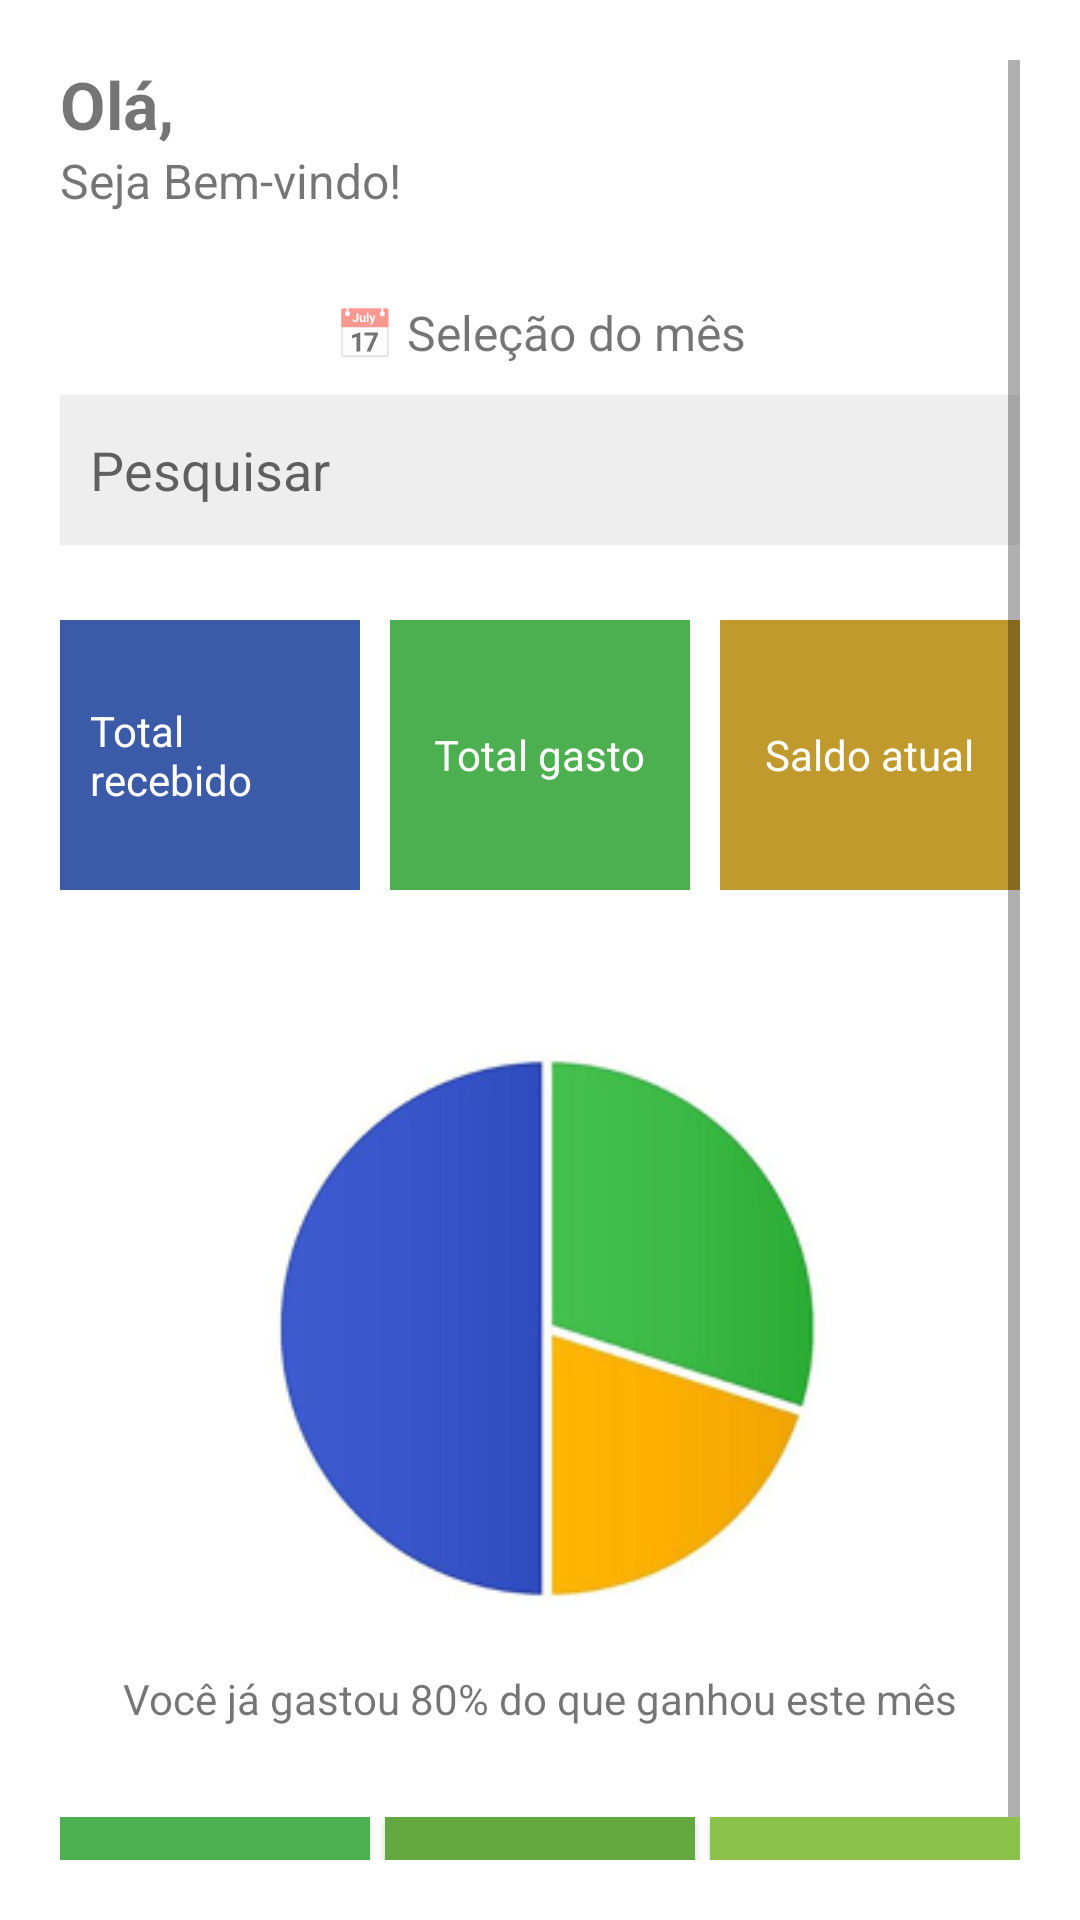

Produce the Android XML layout that renders to this screen, including the resource entries it uses.
<!-- AndroidManifest.xml: application theme Theme.ContFinancia -->
<!-- res/layout/activity_tela_incial.xml -->
<?xml version="1.0" encoding="utf-8"?>
<ScrollView xmlns:android="http://schemas.android.com/apk/res/android"
    xmlns:app="http://schemas.android.com/apk/res-auto"
    xmlns:tools="http://schemas.android.com/tools"
    android:layout_width="match_parent"
    android:layout_height="match_parent"
    android:background="#FFFFFF"
    android:id="@+id/main"
    android:padding="20dp">

    <androidx.constraintlayout.widget.ConstraintLayout
        android:layout_width="match_parent"
        android:layout_height="wrap_content">

        <LinearLayout
            android:id="@+id/boxUser1"
            android:orientation="horizontal"
            android:layout_width="match_parent"
            android:layout_height="wrap_content"
            app:layout_constraintTop_toTopOf="parent" />

        <LinearLayout
            android:id="@+id/boxUser"
            android:orientation="horizontal"
            android:layout_width="match_parent"
            android:layout_height="wrap_content"
            tools:ignore="MissingConstraints">

            
            <LinearLayout
                android:orientation="vertical"
                android:layout_width="0dp"
                android:layout_height="wrap_content"
                android:layout_weight="1">

                <TextView
                    android:layout_width="wrap_content"
                    android:layout_height="wrap_content"
                    android:text="Olá,"
                    android:textSize="22sp"
                    android:textStyle="bold" />

                <TextView
                    android:layout_width="wrap_content"
                    android:layout_height="wrap_content"
                    android:text="Seja Bem-vindo!"
                    android:textSize="16sp" />
            </LinearLayout>

            <ImageView
                android:layout_width="55dp"
                android:layout_height="55dp"
                android:src="@drawable/perfil"
                android:scaleType="centerCrop"
                />
        </LinearLayout>



        
        <TextView
            android:id="@+id/txtMes"
            android:layout_width="wrap_content"
            android:layout_height="wrap_content"
            android:text="📅 Seleção do mês"
            android:textSize="16sp"
            android:layout_marginTop="25dp"
            app:layout_constraintTop_toBottomOf="@id/boxUser"
            app:layout_constraintStart_toStartOf="parent"
            app:layout_constraintEnd_toEndOf="parent"/>

        
        <LinearLayout
            android:id="@+id/barraPesquisa"
            android:layout_width="match_parent"
            android:layout_height="50dp"
            android:orientation="horizontal"
            android:background="#EEEEEE"
            android:padding="10dp"
            android:gravity="center_vertical"
            android:layout_marginTop="10dp"
            android:clipToOutline="true"
            app:layout_constraintTop_toBottomOf="@id/txtMes">

            <EditText
                android:id="@+id/edtPesquisa"
                android:layout_width="0dp"
                android:layout_weight="1"
                android:layout_height="match_parent"
                android:hint="Pesquisar"
                android:background="@android:color/transparent" />

            <ImageView
                android:layout_width="24dp"
                android:layout_height="24dp"
                android:src="@drawable/baseline_search_24" />
        </LinearLayout>


        
        <LinearLayout
            android:id="@+id/boxCards"
            android:orientation="horizontal"
            android:layout_width="match_parent"
            android:layout_height="wrap_content"
            android:layout_marginTop="25dp"
            android:weightSum="3"
            app:layout_constraintTop_toBottomOf="@id/barraPesquisa">

            
            <LinearLayout
                android:layout_width="0dp"
                android:layout_height="90dp"
                android:layout_weight="1"
                android:gravity="center"
                android:orientation="vertical"
                android:background="#3B5BA8"
                android:padding="10dp"
                android:clipToOutline="true">

                <TextView
                    android:layout_width="wrap_content"
                    android:layout_height="wrap_content"
                    android:text="Total recebido"
                    android:textColor="#FFF"/>
            </LinearLayout>


            
            <Space
                android:layout_width="10dp"
                android:layout_height="match_parent" />

            
            <LinearLayout
                android:layout_width="0dp"
                android:layout_height="90dp"
                android:layout_weight="1"
                android:gravity="center"
                android:orientation="vertical"
                android:background="#4CAF50"
                android:padding="10dp">

                <TextView
                    android:layout_width="wrap_content"
                    android:layout_height="wrap_content"
                    android:text="Total gasto"
                    android:textColor="#FFF"/>
            </LinearLayout>


            <Space
                android:layout_width="10dp"
                android:layout_height="match_parent" />

            
            <LinearLayout
                android:layout_width="0dp"
                android:layout_height="90dp"
                android:layout_weight="1"
                android:gravity="center"
                android:orientation="vertical"
                android:background="#C19A2E"
                android:padding="10dp">

                <TextView
                    android:layout_width="wrap_content"
                    android:layout_height="wrap_content"
                    android:text="Saldo atual"
                    android:textColor="#FFF"/>
            </LinearLayout>

        </LinearLayout>


        
        <ImageView
            android:id="@+id/graficoPizza"
            android:layout_width="220dp"
            android:layout_height="220dp"
            android:src="@drawable/pizza"
            android:layout_marginTop="30dp"
            android:layout_marginBottom="10dp"
            app:layout_constraintTop_toBottomOf="@id/boxCards"
            app:layout_constraintStart_toStartOf="parent"
            app:layout_constraintEnd_toEndOf="parent" />


        
        <TextView
            android:id="@+id/txtMensagem"
            android:layout_width="wrap_content"
            android:layout_height="wrap_content"
            android:text="Você já gastou 80% do que ganhou este mês"
            android:layout_marginTop="10dp"
            app:layout_constraintTop_toBottomOf="@id/graficoPizza"
            app:layout_constraintStart_toStartOf="parent"
            app:layout_constraintEnd_toEndOf="parent" />


        
        <LinearLayout
            android:id="@+id/boxButtons"
            android:orientation="horizontal"
            android:layout_width="match_parent"
            android:layout_height="wrap_content"
            android:layout_marginTop="30dp"
            android:weightSum="3"
            app:layout_constraintTop_toBottomOf="@id/txtMensagem">

            
            <Button
                android:id="@+id/buttonRecebi"
                android:layout_width="0dp"
                android:layout_height="50dp"
                android:layout_weight="1"
                android:text="Recebi   +"
                android:background="#4CAF50"
                android:textColor="#FFF"/>

            <Space
                android:layout_width="5dp"
                android:layout_height="match_parent" />

            <Button
                android:id="@+id/buttonIA"
                android:layout_width="0dp"
                android:layout_height="50dp"
                android:layout_weight="1"
                android:text="Chatbot"
                android:textAlignment="center"
                android:background="#63A840"
                android:textColor="#000"/>

            <Space
                android:layout_width="5dp"
                android:layout_height="match_parent" />

            

            <Button
                android:id="@+id/buttonGastei"
                android:layout_width="0dp"
                android:layout_height="50dp"
                android:layout_weight="1"
                android:text="Gasto   +"
                android:background="#8BC34A"
                android:textColor="#000"/>
        </LinearLayout>

    </androidx.constraintlayout.widget.ConstraintLayout>

</ScrollView>
<!-- resources referenced by this layout -->
<resources>
  <!-- drawable pizza: png bitmap (drawable, 25451 bytes) -->
  <style name="Theme.ContFinancia" parent="android:Theme.Material.Light.NoActionBar" />
</resources>
